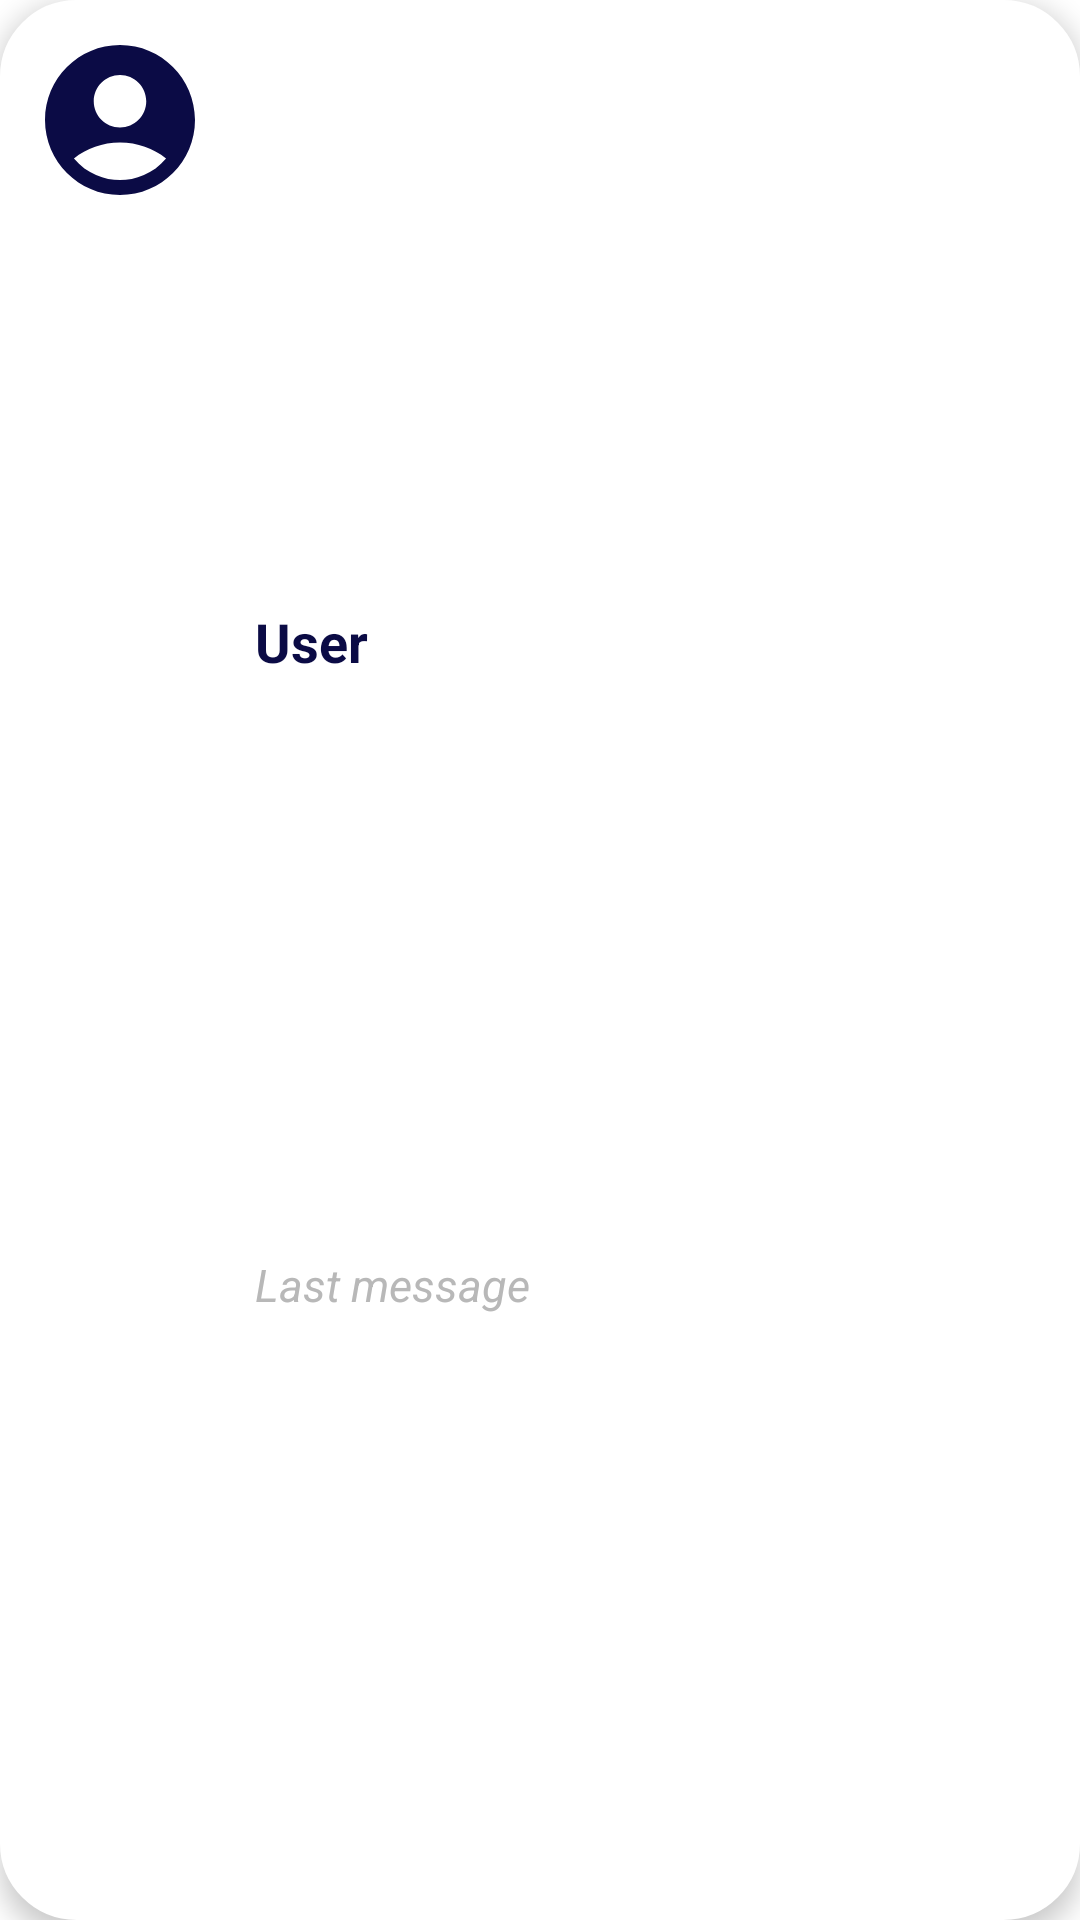

This screen was rendered from an Android layout file. Write that file and the resources it references.
<!-- AndroidManifest.xml: application theme Theme.BoatBooking_1 -->
<!-- res/layout/layout_chat_preview.xml -->
<?xml version="1.0" encoding="utf-8"?>
<androidx.constraintlayout.widget.ConstraintLayout xmlns:android="http://schemas.android.com/apk/res/android"
    xmlns:app="http://schemas.android.com/apk/res-auto"
    android:layout_width="match_parent"
    android:layout_height="wrap_content"
    android:layout_marginStart="10dp"
    android:layout_marginTop="5dp"
    android:layout_marginEnd="10dp"
    android:background="@drawable/chat_preview_background"
    android:elevation="5dp">

    <ImageView
        android:id="@+id/iv_boat"
        android:layout_width="60dp"
        android:layout_height="60dp"
        android:src="@drawable/ic_chat_profile"
        app:layout_constraintStart_toStartOf="parent"
        app:layout_constraintTop_toTopOf="parent" />















    <TextView
        android:id="@+id/tv_name"
        android:layout_width="wrap_content"
        android:layout_height="wrap_content"
        android:layout_marginStart="15dp"
        android:text="User"
        android:textColor="@color/navy_blue"
        android:textSize="18sp"
        android:textStyle="bold"
        app:layout_constraintStart_toEndOf="@+id/iv_boat"
        app:layout_constraintBottom_toTopOf="@+id/tv_last_message"
        app:layout_constraintTop_toTopOf="parent" />

    <TextView
        android:id="@+id/tv_last_message"
        android:layout_width="0dp"
        android:layout_height="wrap_content"
        android:layout_marginStart="15dp"
        android:layout_marginEnd="15dp"
        android:text="Last message"
        android:textColor="@color/grey"
        android:textSize="15sp"
        android:textStyle="italic"
        app:layout_constraintBottom_toBottomOf="parent"
        app:layout_constraintEnd_toEndOf="parent"
        app:layout_constraintStart_toEndOf="@+id/iv_boat"
        app:layout_constraintTop_toBottomOf="@+id/tv_name" />


</androidx.constraintlayout.widget.ConstraintLayout>
<!-- resources referenced by this layout -->
<resources>
  <color name="dark_grey">#636363</color>
  <color name="grey">#B8B8B8</color>
  <color name="navy_blue">#0B0B45</color>
  <!-- drawable chat_preview_background (drawable) -->
  <?xml version="1.0" encoding="utf-8"?>
  <shape xmlns:android="http://schemas.android.com/apk/res/android"
      android:shape="rectangle">
      <padding android:left="10dp" />
      <padding android:right="10dp" />
      <padding android:top="10dp" />
      <padding android:bottom="10dp" />
      <solid android:color="@color/white" />
      <corners android:radius="25dp" />
      <stroke
          android:width="1dp"
          android:color="@color/white" />
  </shape>
  <!-- drawable ic_chat_profile (drawable) -->
  <vector android:height="24dp" android:tint="@color/navy_blue"
      android:viewportHeight="24" android:viewportWidth="24"
      android:width="24dp" xmlns:android="http://schemas.android.com/apk/res/android">
      <path android:fillColor="@android:color/white" android:pathData="M12,2C6.48,2 2,6.48 2,12s4.48,10 10,10s10,-4.48 10,-10S17.52,2 12,2zM12,6c1.93,0 3.5,1.57 3.5,3.5S13.93,13 12,13s-3.5,-1.57 -3.5,-3.5S10.07,6 12,6zM12,20c-2.03,0 -4.43,-0.82 -6.14,-2.88C7.55,15.8 9.68,15 12,15s4.45,0.8 6.14,2.12C16.43,19.18 14.03,20 12,20z"/>
  </vector>
  <style name="Theme.BoatBooking_1" parent="Theme.MaterialComponents.DayNight.NoActionBar">
          Primary brand color.
          <item name="colorPrimary">@color/navy_blue</item>
          <item name="colorPrimaryVariant">@color/navy_blue</item>
          <item name="colorOnPrimary">@color/white</item>
          
          <item name="colorSecondary">@color/green_water</item>
          <item name="colorSecondaryVariant">@color/teal_700</item>
          <item name="colorOnSecondary">@color/black</item>
          
          <item name="android:statusBarColor" tools:targetApi="l">?attr/colorPrimaryVariant</item>
  
          
      </style>
  <color name="white">#FFFFFFFF</color>
  <color name="green_water">#32716F</color>
  <color name="teal_700">#22C49D</color>
  <color name="black">#FF000000</color>
</resources>
